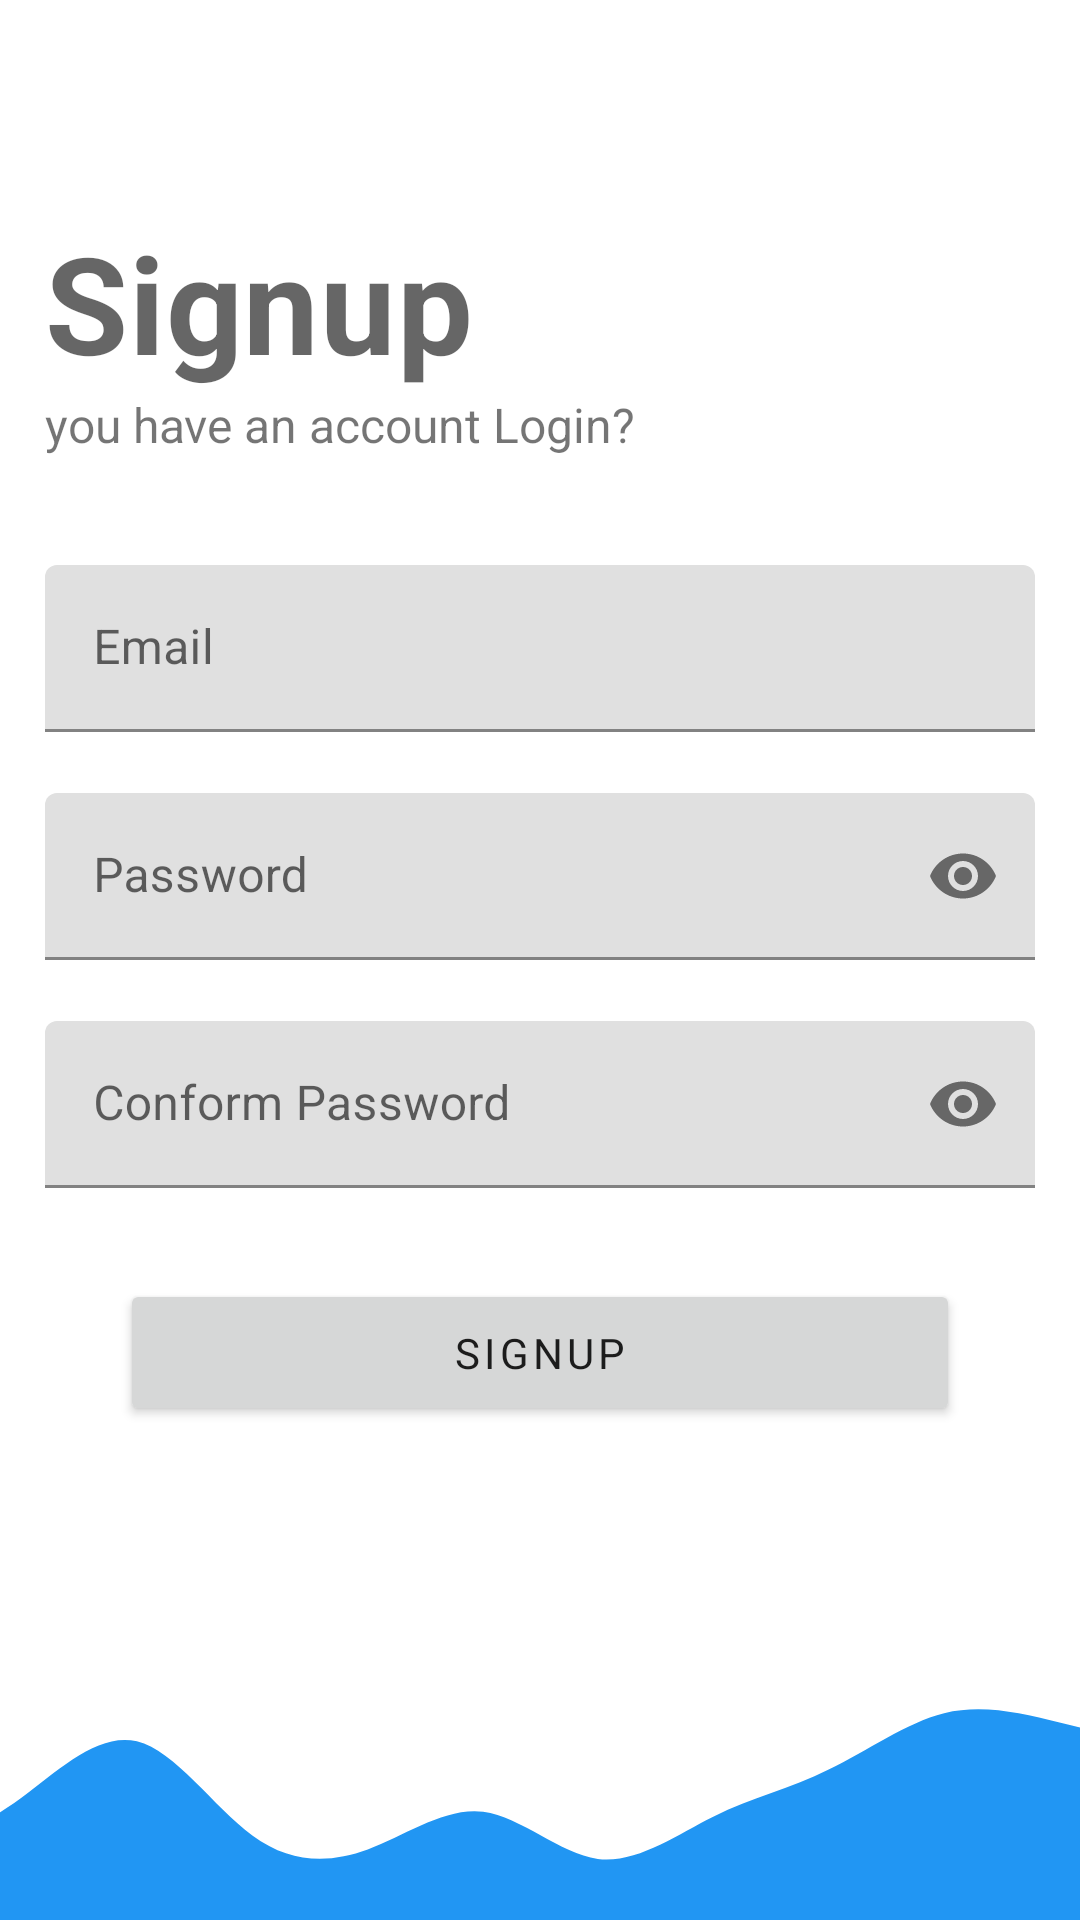

Android layout source for this screen:
<!-- AndroidManifest.xml: application theme Theme.Mob -->
<!-- res/layout/activity_signup.xml -->
<?xml version="1.0" encoding="utf-8"?>
<androidx.constraintlayout.widget.ConstraintLayout xmlns:android="http://schemas.android.com/apk/res/android"
    xmlns:app="http://schemas.android.com/apk/res-auto"
    xmlns:tools="http://schemas.android.com/tools"
    android:layout_width="match_parent"
    android:layout_height="match_parent"
    android:background="@drawable/background"
    tools:context=".SignupActivity">
    <LinearLayout
            android:layout_width="0dp"
            android:layout_height="0dp"
            android:orientation="vertical"
            android:gravity="center"
            app:layout_constraintBottom_toTopOf="@id/imageView2"
            app:layout_constraintEnd_toEndOf="parent"
            app:layout_constraintStart_toStartOf="parent"
            app:layout_constraintTop_toTopOf="parent"
            android:paddingHorizontal="15dp"
            android:focusable="true"
            android:focusableInTouchMode="true"
            tools:ignore="MissingConstraints" >


            <TextView
                android:id="@+id/textView3"
                android:layout_width="match_parent"
                android:layout_height="wrap_content"
                android:text="Signup"
                android:letterSpacing="0.005"
                android:textAppearance="@style/TextAppearance.AppCompat.Display2"
                android:textColor="@color/primary_dark"
                android:textStyle="bold"
                android:typeface="sans" />

            <TextView
                android:id="@+id/textView4"
                android:layout_width="match_parent"
                android:layout_height="wrap_content"
                android:textSize="16dp"
                android:onClick="loginView"
                android:paddingBottom="36dp"
                android:textColor="@color/secondary_text"
                android:text="you have an account Login?" />

            <com.google.android.material.textfield.TextInputLayout
                android:id="@+id/emailLayout"
                android:layout_width="match_parent"
                android:layout_height="wrap_content"
                android:hint="Email"
                app:errorEnabled="true">

                <com.google.android.material.textfield.TextInputEditText
                    android:id="@+id/emailEditText"
                    android:layout_width="match_parent"
                    android:layout_height="wrap_content"
                    android:inputType="textEmailAddress"
                    />

            </com.google.android.material.textfield.TextInputLayout>

            <com.google.android.material.textfield.TextInputLayout
                android:id="@+id/password1Layout"
                android:layout_width="match_parent"
                android:layout_height="wrap_content"
                app:endIconMode="password_toggle"
                android:hint="Password"
                app:errorEnabled="true">

                <com.google.android.material.textfield.TextInputEditText
                    android:id="@+id/password1EditText"
                    android:layout_width="match_parent"
                    android:layout_height="wrap_content"
                    android:inputType="textPassword"
                    />

            </com.google.android.material.textfield.TextInputLayout>

        <com.google.android.material.textfield.TextInputLayout
            android:id="@+id/password2Layout"
            android:layout_width="match_parent"
            android:layout_height="wrap_content"
            app:endIconMode="password_toggle"
            android:hint="Conform Password"
            app:errorEnabled="true">

            <com.google.android.material.textfield.TextInputEditText
                android:id="@+id/password2EditText"
                android:layout_width="match_parent"
                android:layout_height="wrap_content"
                android:inputType="textPassword"
                />

        </com.google.android.material.textfield.TextInputLayout>

            <Button
                android:id="@+id/signupbtn"
                android:layout_width="match_parent"
                android:layout_height="wrap_content"
                android:layout_marginHorizontal="25dp"
                android:layout_marginTop="10dp"
                android:textAllCaps="true"
                android:onClick="signupClick"
                android:letterSpacing="0.1"
                android:paddingVertical="15dp"
                android:textAppearance="@style/TextAppearance.AppCompat.Body1"
                android:text="Signup" />


        </LinearLayout>

        <ImageView
            android:id="@+id/imageView2"
            android:layout_width="0dp"
            android:layout_height="94dp"
            android:contentDescription="@string/img_desc"
            android:scaleType="centerCrop"
            app:layout_constraintBottom_toBottomOf="parent"
            app:layout_constraintEnd_toEndOf="parent"
            app:layout_constraintHorizontal_bias="0.0"
            app:layout_constraintStart_toStartOf="parent"
            app:srcCompat="@drawable/ic_wave"
            tools:ignore="MissingConstraints,VectorDrawableCompat" />

</androidx.constraintlayout.widget.ConstraintLayout>
<!-- resources referenced by this layout -->
<resources>
  <!-- drawable background (drawable) -->
  <?xml version="1.0" encoding="utf-8"?>
  <selector xmlns:android="http://schemas.android.com/apk/res/android">
      <item>
          <shape>
              <gradient
                  android:centerColor="@color/accent"
                  android:endColor="@color/cardview_light_background"
                  android:type="linear"
                  android:angle="45"
                  >
  
              </gradient>
          </shape>
      </item>
  </selector>
  <!-- drawable ic_wave (drawable) -->
  <vector xmlns:android="http://schemas.android.com/apk/res/android"
      android:width="1440dp"
      android:height="320dp"
      android:viewportWidth="1440"
      android:viewportHeight="320">
    <path
        android:pathData="M0,256L21.8,245.3C43.6,235 87,213 131,181.3C174.5,149 218,107 262,117.3C305.5,128 349,192 393,224C436.4,256 480,256 524,240C567.3,224 611,192 655,197.3C698.2,203 742,245 785,250.7C829.1,256 873,224 916,202.7C960,181 1004,171 1047,149.3C1090.9,128 1135,96 1178,85.3C1221.8,75 1265,85 1309,96C1352.7,107 1396,117 1418,122.7L1440,128L1440,320L1418.2,320C1396.4,320 1353,320 1309,320C1265.5,320 1222,320 1178,320C1134.5,320 1091,320 1047,320C1003.6,320 960,320 916,320C872.7,320 829,320 785,320C741.8,320 698,320 655,320C610.9,320 567,320 524,320C480,320 436,320 393,320C349.1,320 305,320 262,320C218.2,320 175,320 131,320C87.3,320 44,320 22,320L0,320Z"
        android:fillColor="#2196F3"/>
  </vector>
  <style name="Theme.Mob" parent="Theme.MaterialComponents.DayNight.NoActionBar">
          
          <item name="colorPrimary">@color/purple_500</item>
          <item name="colorPrimaryVariant">@color/purple_700</item>
          <item name="colorOnPrimary">@color/white</item>
          
          <item name="colorSecondary">@color/teal_200</item>
          <item name="colorSecondaryVariant">@color/teal_700</item>
          <item name="colorOnSecondary">@color/black</item>
          
          <item name="android:statusBarColor" tools:targetApi="l">?attr/colorPrimaryVariant</item>
          
      </style>
  <color name="purple_500">#FF6200EE</color>
  <color name="purple_700">#FF3700B3</color>
  <color name="white">#FFFFFFFF</color>
  <color name="teal_200">#FF03DAC5</color>
  <color name="teal_700">#FF018786</color>
  <color name="black">#FF000000</color>
</resources>
